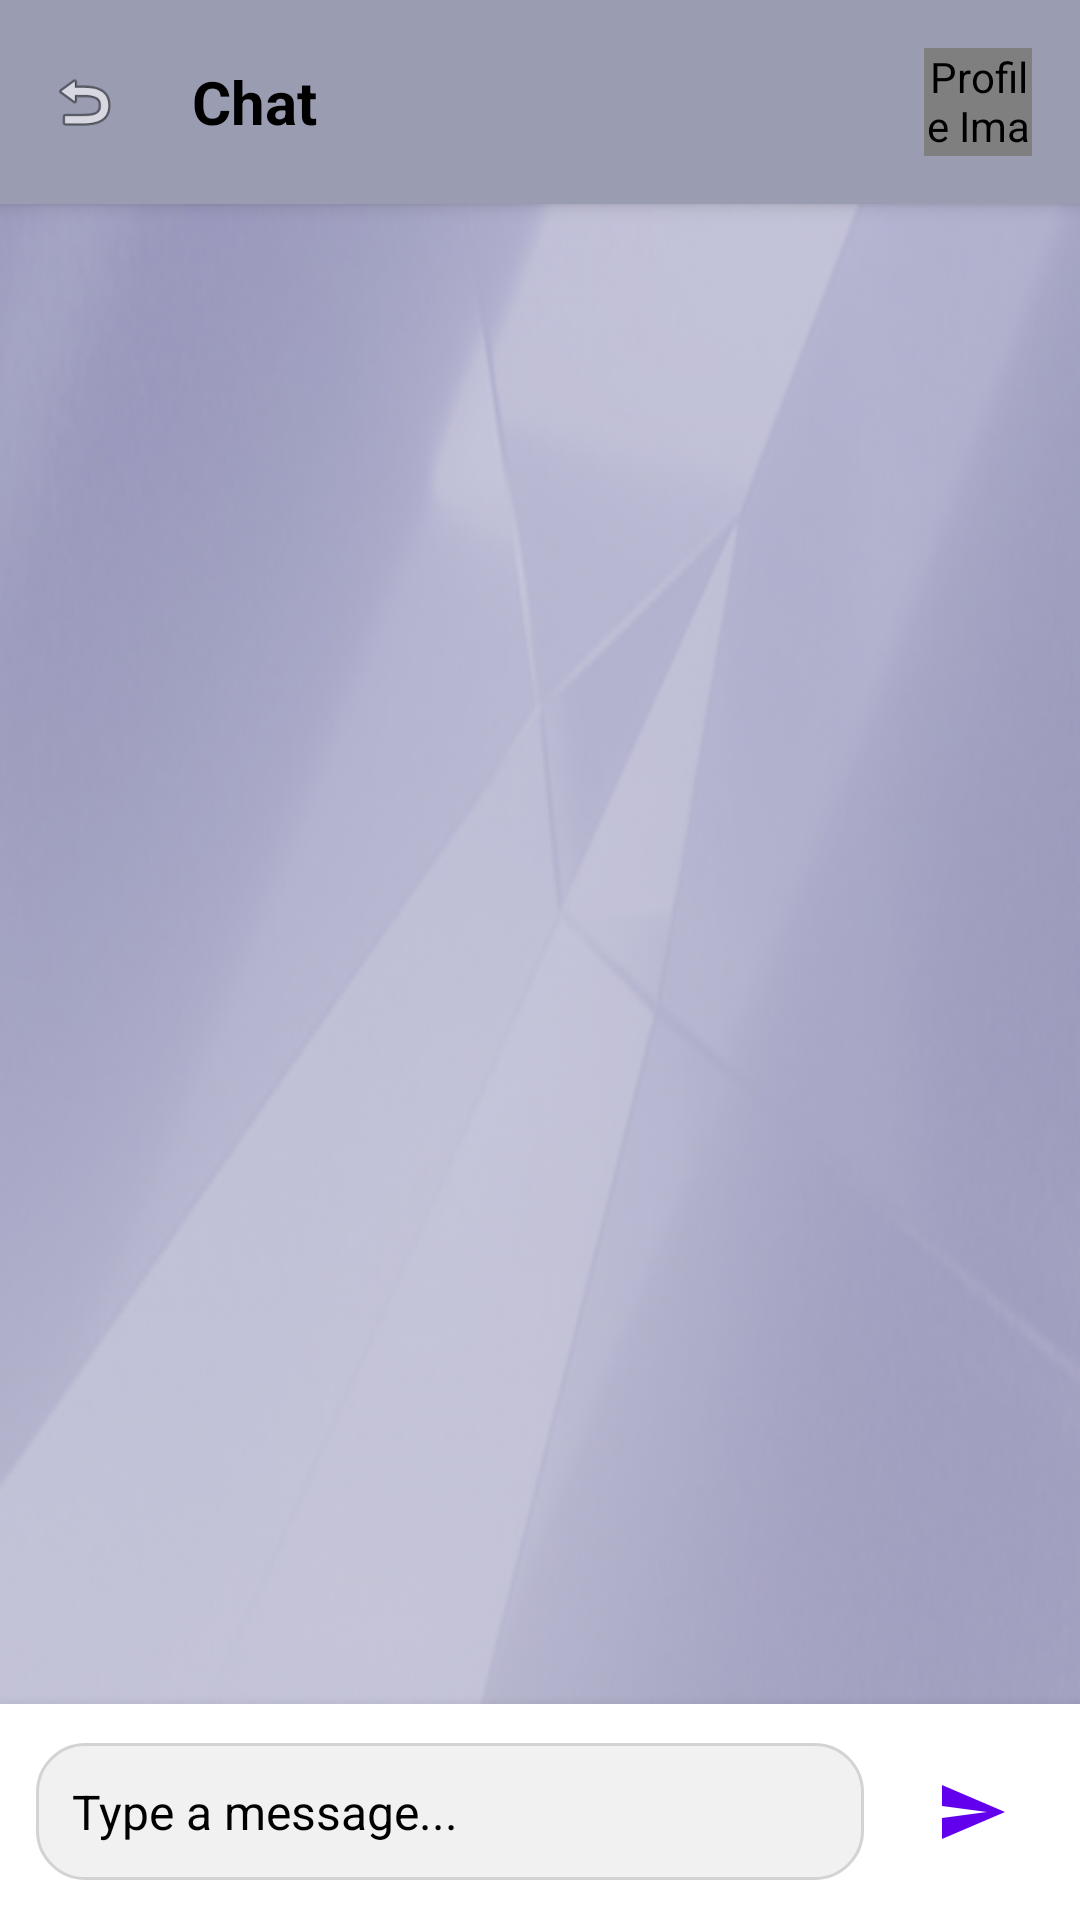

Android layout source for this screen:
<!-- AndroidManifest.xml: application theme Theme.MyBook -->
<!-- res/layout/activity_chat_box.xml -->
<LinearLayout xmlns:android="http://schemas.android.com/apk/res/android"
    android:layout_width="match_parent"
    android:layout_height="match_parent"
    android:orientation="vertical"
    android:padding="0dp"
    android:background="#F1F1F1">

    
    <LinearLayout
        android:layout_width="match_parent"
        android:layout_height="wrap_content"
        android:background="#9a9db2"
        android:elevation="4dp"
        android:gravity="center_vertical"
        android:orientation="horizontal"
        android:padding="16dp">

        <ImageView
            android:id="@+id/backButton"
            android:layout_width="24dp"
            android:layout_height="24dp"
            android:layout_marginEnd="16dp"
            android:clickable="true"
            android:contentDescription="Back"
            android:src="@android:drawable/ic_menu_revert" />

        <TextView
            android:id="@+id/sda"
            android:layout_width="0dp"
            android:layout_height="wrap_content"
            android:layout_weight="1"
            android:layout_marginStart="8dp"
            android:text="Chat"
            android:textColor="@color/black"
            android:textSize="20sp"
            android:textStyle="bold" />

        <de.hdodenhof.circleimageview.CircleImageView
            android:id="@+id/profileImage"
            android:layout_width="36dp"
            android:layout_height="36dp"
            android:layout_gravity="end"
            android:src="@drawable/profile"
            android:contentDescription="Profile Image" />
    </LinearLayout>

    
    <androidx.recyclerview.widget.RecyclerView
        android:id="@+id/ownMessagesRecyclerView"
        android:layout_width="match_parent"
        android:layout_height="0dp"
        android:layout_weight="1"
        android:background="@drawable/back2"
        android:clipToPadding="false"
        android:overScrollMode="always"
        android:paddingTop="8dp"
        android:paddingBottom="8dp" />

    
    <LinearLayout
        android:layout_width="match_parent"
        android:layout_height="wrap_content"
        android:orientation="horizontal"
        android:padding="12dp"
        android:background="#FFFFFF"
        android:elevation="8dp"
        android:gravity="center_vertical">

        <EditText
            android:id="@+id/messageInput"
            android:layout_width="0dp"
            android:layout_height="wrap_content"
            android:layout_weight="1"
            android:hint="Type a message..."
            android:textColorHint="@color/black"
            android:background="@drawable/rounded_edittext"
            android:padding="12dp"
            android:layout_marginEnd="12dp"
            android:textColor="#000000"
            android:textSize="16sp" />

        <ImageButton
            android:id="@+id/sendButton"
            android:layout_width="48dp"
            android:layout_height="48dp"
            android:src="@drawable/ic_send"
            android:background="?android:attr/selectableItemBackground"
            android:contentDescription="Send Message" />
    </LinearLayout>
</LinearLayout>
<!-- resources referenced by this layout -->
<resources>
  <!-- drawable back2: png bitmap (drawable, 84092 bytes) -->
  <!-- drawable ic_send (drawable) -->
  <vector xmlns:android="http://schemas.android.com/apk/res/android"
      android:width="24dp"
      android:height="24dp"
      android:viewportWidth="24"
      android:viewportHeight="24">
      <path
          android:fillColor="#6200EE"
          android:pathData="M2,21L23,12L2,3L2,10L17,12L2,14L2,21Z" />
  </vector>
  <!-- drawable rounded_edittext (drawable) -->
  <shape xmlns:android="http://schemas.android.com/apk/res/android">
      <solid android:color="#F1F1F1" />
      <corners android:radius="16dp" />
      <stroke android:width="1dp" android:color="#D3D3D3" />
  </shape>
  <style name="Theme.MyBook" parent="Base.Theme.MyBook" />
  <style name="Base.Theme.MyBook" parent="Theme.Material3.DayNight.NoActionBar">
          
          
      </style>
  <!-- not gathered from this repository: default colours our renderer supplied (Android Studio template values) -->
  <color name="black">#FF000000</color>
</resources>
